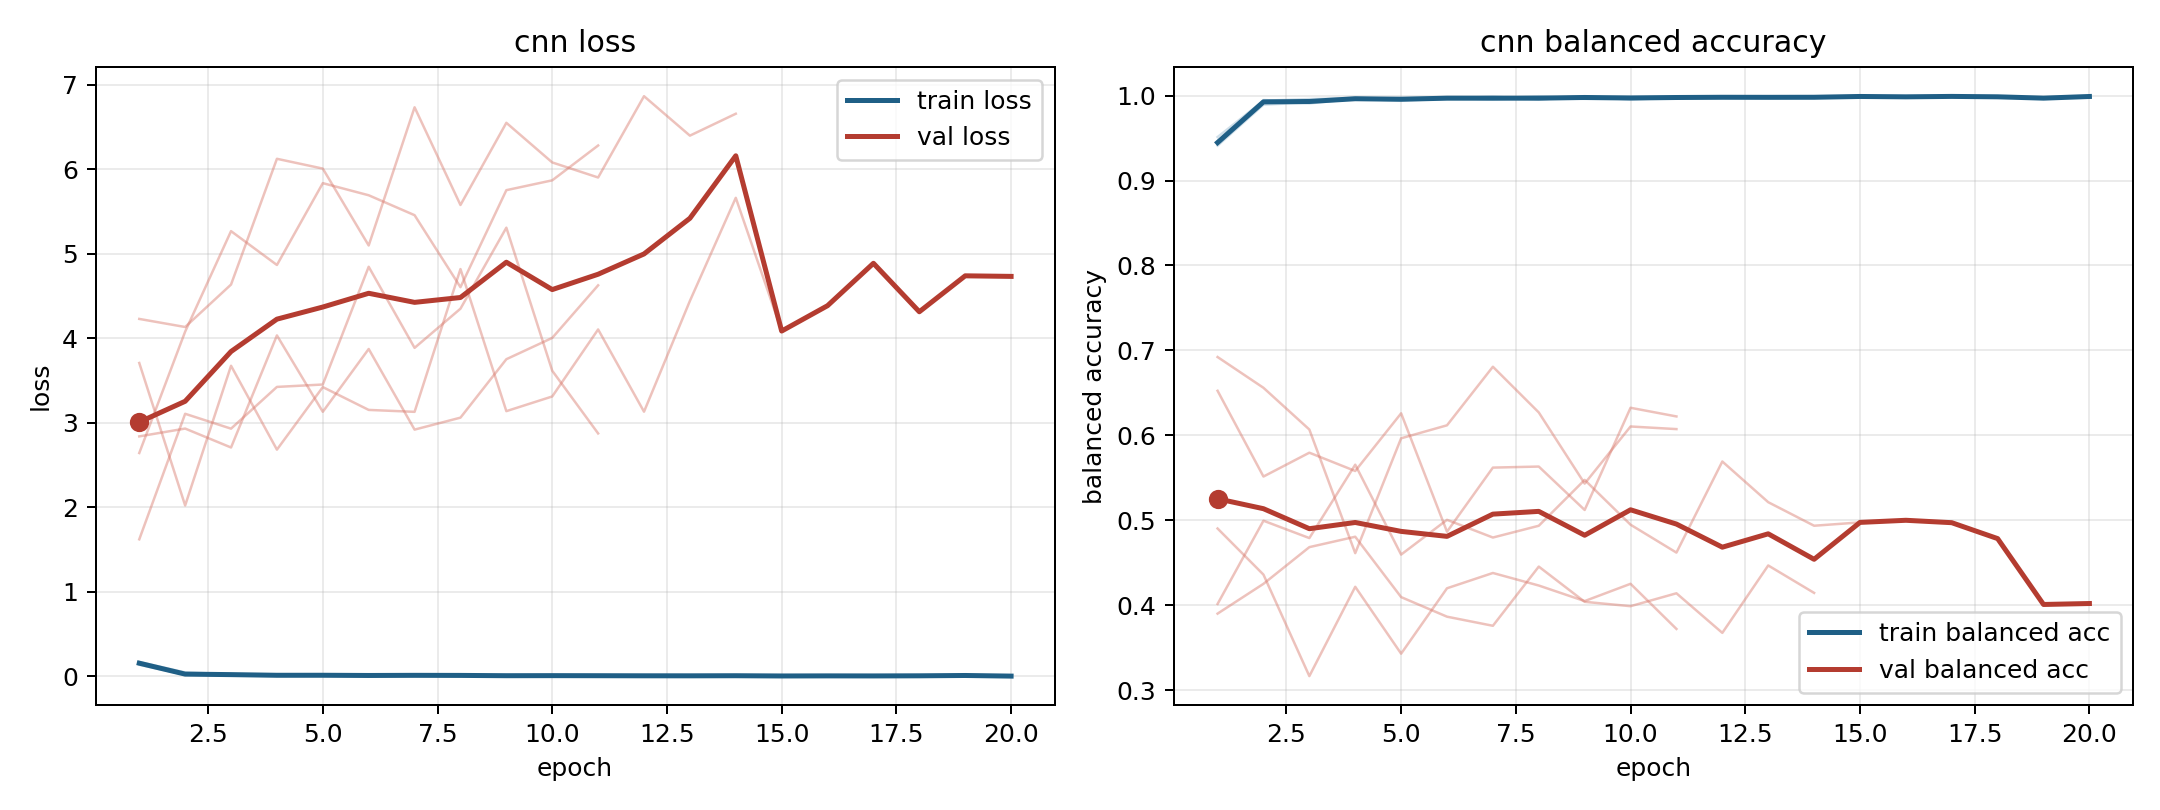

The file beside this chart, header and first rows:
model, fold, epoch, train_loss, train_balanced_accuracy, val_loss, val_balanced_accuracy
cnn, 1, 1, 0.1704, 0.941, 3.709, 0.4017
cnn, 1, 2, 0.04616, 0.9892, 2.022, 0.4997
cnn, 1, 3, 0.02382, 0.9919, 3.676, 0.4792
cnn, 1, 4, 0.01621, 0.996, 2.683, 0.5656
cnn, 1, 5, 0.01589, 0.9942, 3.423, 0.4598
cnn, 1, 6, 0.01358, 0.9961, 3.153, 0.5007
cnn, 1, 7, 0.01707, 0.9963, 3.13, 0.4799
cnn, 1, 8, 0.01187, 0.9961, 4.82, 0.4937
cnn, 1, 9, 0.003444, 0.9991, 3.139, 0.5477
cnn, 1, 10, 0.01361, 0.9952, 3.312, 0.495
cnn, 1, 11, 0.007804, 0.9977, 4.106, 0.4621
cnn, 1, 12, 0.008307, 0.9974, 3.132, 0.5693
cnn, 1, 13, 0.004995, 0.9983, 4.443, 0.5215
cnn, 1, 14, 0.004569, 0.9986, 5.663, 0.4938
cnn, 1, 15, 0.004221, 0.9989, 4.087, 0.4977
cnn, 1, 16, 0.005246, 0.9985, 4.387, 0.5002
cnn, 1, 17, 0.004649, 0.999, 4.889, 0.4973
cnn, 1, 18, 0.006097, 0.9985, 4.315, 0.4786
cnn, 1, 19, 0.00987, 0.9969, 4.74, 0.4011
cnn, 1, 20, 0.002613, 0.9989, 4.734, 0.4022
cnn, 2, 1, 0.1536, 0.9452, 4.23, 0.3903
cnn, 2, 2, 0.02386, 0.9924, 4.134, 0.4254
cnn, 2, 3, 0.01608, 0.9943, 4.637, 0.4686
cnn, 2, 4, 0.01306, 0.9958, 6.125, 0.4808
cnn, 2, 5, 0.0139, 0.9952, 6.009, 0.4098
cnn, 2, 6, 0.01108, 0.9968, 5.099, 0.3867
cnn, 2, 7, 0.0109, 0.9974, 6.735, 0.376
cnn, 2, 8, 0.01534, 0.9957, 5.579, 0.4457
cnn, 2, 9, 0.005569, 0.9981, 6.551, 0.4042
cnn, 2, 10, 0.006516, 0.9977, 6.082, 0.3991
cnn, 2, 11, 0.006318, 0.9982, 5.904, 0.4143
cnn, 2, 12, 0.004208, 0.9985, 6.866, 0.3677
cnn, 2, 13, 0.006886, 0.9975, 6.399, 0.447
cnn, 2, 14, 0.009492, 0.9973, 6.659, 0.4147
cnn, 3, 1, 0.1371, 0.9511, 2.643, 0.4905
cnn, 3, 2, 0.0197, 0.9939, 4.08, 0.4362
cnn, 3, 3, 0.01278, 0.9959, 5.269, 0.3168
cnn, 3, 4, 0.01019, 0.9971, 4.869, 0.4219
cnn, 3, 5, 0.01093, 0.9958, 5.837, 0.3432
cnn, 3, 6, 0.009987, 0.9965, 5.694, 0.4202
cnn, 3, 7, 0.006773, 0.9987, 5.458, 0.4382
cnn, 3, 8, 0.01566, 0.9957, 4.606, 0.4234
cnn, 3, 9, 0.007101, 0.998, 5.754, 0.4051
cnn, 3, 10, 0.003763, 0.9986, 5.87, 0.4254
cnn, 3, 11, 0.004027, 0.9987, 6.283, 0.3723
cnn, 4, 1, 0.1532, 0.9432, 1.621, 0.6526
cnn, 4, 2, 0.02336, 0.9924, 3.107, 0.5517
cnn, 4, 3, 0.02552, 0.9907, 2.931, 0.5797
cnn, 4, 4, 0.01098, 0.9962, 3.425, 0.5582
cnn, 4, 5, 0.008262, 0.9973, 3.454, 0.626
cnn, 4, 6, 0.007196, 0.998, 4.847, 0.4867
cnn, 4, 7, 0.01231, 0.9965, 3.888, 0.5622
cnn, 4, 8, 0.002598, 0.9992, 4.351, 0.5634
cnn, 4, 9, 0.01154, 0.996, 5.31, 0.5123
cnn, 4, 10, 0.01049, 0.9962, 3.617, 0.6326
cnn, 4, 11, 0.00821, 0.9972, 2.875, 0.6224
cnn, 5, 1, 0.1631, 0.9426, 2.84, 0.6923
cnn, 5, 2, 0.01846, 0.9947, 2.932, 0.6561
cnn, 5, 3, 0.02263, 0.9923, 2.708, 0.607
cnn, 5, 4, 0.01127, 0.9961, 4.035, 0.4615
... 7 more rows
